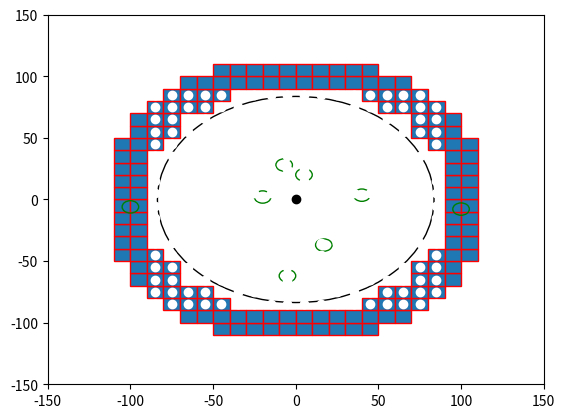

Recreate this plot in Python.

import numpy as np
import matplotlib.pyplot as plt
import matplotlib.patches as mpatches


bounding_box_2=np.array([[ -85, -75, -65, -55, -45, -35, -25, -15, -5, 5, 15, 25, 35, 45, 55, 65, 75, 85, -85, -75, -65, -55, -45, -35, -25, -15, -5, 5, 15, 25, 35, 45, 55, 65, 75, 85, -85, -75, -65, -55, -45, -35, -25, -15, -5, 5, 15, 25, 35, 45, 55, 65, 75, 85, -85, -75, -65, -55, -45, -35, -25, -15, -5, 5, 15, 25, 35, 45, 55, 65, 75, 85, -85, -75, -65, -55, -45, -35, -25, -15, -5, 5, 15, 25, 35, 45, 55, 65, 75, 85, -85, -75, -65, -55, -45, -35, -25, -15, -5, 5, 15, 25, 35, 45, 55, 65, 75, 85, -85, -75, -65, -55, -45, -35, -25, -15, -5, 5, 15, 25, 35, 45, 55, 65, 75, 85, -85, -75, -65, -55, -45, -35, -25, -15, -5, 5, 15, 25, 35, 45, 55, 65, 75, 85, -85, -75, -65, -55, -45, -35, -25, -15, -5, 5, 15, 25, 35, 45, 55, 65, 75, 85, -85, -75, -65, -55, -45, -35, -25, -15, -5, 5, 15, 25, 35, 45, 55, 65, 75, 85, -85, -75, -65, -55, -45, -35, -25, -15, -5, 5, 15, 25, 35, 45, 55, 65, 75, 85, -85, -75, -65, -55, -45, -35, -25, -15, -5, 5, 15, 25, 35, 45, 55, 65, 75, 85, -85, -75, -65, -55, -45, -35, -25, -15, -5, 5, 15, 25, 35, 45, 55, 65, 75, 85, -85, -75, -65, -55, -45, -35, -25, -15, -5, 5, 15, 25, 35, 45, 55, 65, 75, 85, -85, -75, -65, -55, -45, -35, -25, -15, -5, 5, 15, 25, 35, 45, 55, 65, 75, 85, -85, -75, -65, -55, -45, -35, -25, -15, -5, 5, 15, 25, 35, 45, 55, 65, 75, 85, -85, -75, -65, -55, -45, -35, -25, -15, -5, 5, 15, 25, 35, 45, 55, 65, 75, 85, -85, -75, -65, -55, -45, -35, -25, -15, -5, 5, 15, 25, 35, 45, 55, 65, 75, 85 ],[ -85, -85, -85, -85, -85, -85, -85, -85, -85, -85, -85, -85, -85, -85, -85, -85, -85, -85, -75, -75, -75, -75, -75, -75, -75, -75, -75, -75, -75, -75, -75, -75, -75, -75, -75, -75, -65, -65, -65, -65, -65, -65, -65, -65, -65, -65, -65, -65, -65, -65, -65, -65, -65, -65, -55, -55, -55, -55, -55, -55, -55, -55, -55, -55, -55, -55, -55, -55, -55, -55, -55, -55, -45, -45, -45, -45, -45, -45, -45, -45, -45, -45, -45, -45, -45, -45, -45, -45, -45, -45, -35, -35, -35, -35, -35, -35, -35, -35, -35, -35, -35, -35, -35, -35, -35, -35, -35, -35, -25, -25, -25, -25, -25, -25, -25, -25, -25, -25, -25, -25, -25, -25, -25, -25, -25, -25, -15, -15, -15, -15, -15, -15, -15, -15, -15, -15, -15, -15, -15, -15, -15, -15, -15, -15, -5, -5, -5, -5, -5, -5, -5, -5, -5, -5, -5, -5, -5, -5, -5, -5, -5, -5, 5, 5, 5, 5, 5, 5, 5, 5, 5, 5, 5, 5, 5, 5, 5, 5, 5, 5, 15, 15, 15, 15, 15, 15, 15, 15, 15, 15, 15, 15, 15, 15, 15, 15, 15, 15, 25, 25, 25, 25, 25, 25, 25, 25, 25, 25, 25, 25, 25, 25, 25, 25, 25, 25, 35, 35, 35, 35, 35, 35, 35, 35, 35, 35, 35, 35, 35, 35, 35, 35, 35, 35, 45, 45, 45, 45, 45, 45, 45, 45, 45, 45, 45, 45, 45, 45, 45, 45, 45, 45, 55, 55, 55, 55, 55, 55, 55, 55, 55, 55, 55, 55, 55, 55, 55, 55, 55, 55, 65, 65, 65, 65, 65, 65, 65, 65, 65, 65, 65, 65, 65, 65, 65, 65, 65, 65, 75, 75, 75, 75, 75, 75, 75, 75, 75, 75, 75, 75, 75, 75, 75, 75, 75, 75, 85, 85, 85, 85, 85, 85, 85, 85, 85, 85, 85, 85, 85, 85, 85, 85, 85, 85 ]])

bounding_box_3=np.array([[ -45, -35, -25, -15, -5, 5, 15, 25, 35, 45, -65, -55, -45, -35, -25, -15, -5, 5, 15, 25, 35, 45, 55, 65, -75, -65, -55, -45, 45, 55, 65, 75, -85, -75, -65, -55, 55, 65, 75, 85, -95, -85, -75, 75, 85, 95, -95, -85, -75, 75, 85, 95, -105, -95, -85, 85, 95, 105, -105, -95, 95, 105, -105, -95, 95, 105, -105, -95, 95, 105, -105, -95, 95, 105, -105, -95, 95, 105, -105, -95, 95, 105, -105, -95, 95, 105, -105, -95, 95, 105, -105, -95, -85, 85, 95, 105, -95, -85, -75, 75, 85, 95, -95, -85, -75, 75, 85, 95, -85, -75, -65, -55, 55, 65, 75, 85, -75, -65, -55, -45, 45, 55, 65, 75, -65, -55, -45, -35, -25, -15, -5, 5, 15, 25, 35, 45, 55, 65, -45, -35, -25, -15, -5, 5, 15, 25, 35, 45],[ -105, -105, -105, -105, -105, -105, -105, -105, -105, -105, -95, -95, -95, -95, -95, -95, -95, -95, -95, -95, -95, -95, -95, -95, -85, -85, -85, -85, -85, -85, -85, -85, -75, -75, -75, -75, -75, -75, -75, -75, -65, -65, -65, -65, -65, -65, -55, -55, -55, -55, -55, -55, -45, -45, -45, -45, -45, -45, -35, -35, -35, -35, -25, -25, -25, -25, -15, -15, -15, -15, -5, -5, -5, -5, 5, 5, 5, 5, 15, 15, 15, 15, 25, 25, 25, 25, 35, 35, 35, 35, 45, 45, 45, 45, 45, 45, 55, 55, 55, 55, 55, 55, 65, 65, 65, 65, 65, 65, 75, 75, 75, 75, 75, 75, 75, 75, 85, 85, 85, 85, 85, 85, 85, 85, 95, 95, 95, 95, 95, 95, 95, 95, 95, 95, 95, 95, 95, 95, 105, 105, 105, 105, 105, 105, 105, 105, 105, 105] ])#

cell_rep=np.array([[ -35, -25, -15, -5, 5, 15, 25, 35, -45, -35, -25, -15, -5, 5, 15, 25, 35, 45, -55, -45, -35, -25, -15, -5, 5, 15, 25, 35, 45, 55, -65, -55, -45, -35, -25, -15, -5, 5, 15, 25, 35, 45, 55, 65, -75, -65, -55, -45, -35, -25, -15, -5, 5, 15, 25, 35, 45, 55, 65, 75, -75, -65, -55, -45, -35, -25, -15, -5, 5, 15, 25, 35, 45, 55, 65, 75, -75, -65, -55, -45, -35, -25, -15, -5, 5, 15, 25, 35, 45, 55, 65, 75, -75, -65, -55, -45, -35, -25, -15, -5, 5, 15, 25, 35, 45, 55, 65, 75, -75, -65, -55, -45, -35, -25, -15, -5, 5, 15, 25, 35, 45, 55, 65, 75, -75, -65, -55, -45, -35, -25, -15, -5, 5, 15, 25, 35, 45, 55, 65, 75, -75, -65, -55, -45, -35, -25, -15, -5, 5, 15, 25, 35, 45, 55, 65, 75, -75, -65, -55, -45, -35, -25, -15, -5, 5, 15, 25, 35, 45, 55, 65, 75, -65, -55, -45, -35, -25, -15, -5, 5, 15, 25, 35, 45, 55, 65, -55, -45, -35, -25, -15, -5, 5, 15, 25, 35, 45, 55, -45, -35, -25, -15, -5, 5, 15, 25, 35, 45, -35, -25, -15, -5, 5, 15, 25, 35 ],[ -75, -75, -75, -75, -75, -75, -75, -75, -65, -65, -65, -65, -65, -65, -65, -65, -65, -65, -55, -55, -55, -55, -55, -55, -55, -55, -55, -55, -55, -55, -45, -45, -45, -45, -45, -45, -45, -45, -45, -45, -45, -45, -45, -45, -35, -35, -35, -35, -35, -35, -35, -35, -35, -35, -35, -35, -35, -35, -35, -35, -25, -25, -25, -25, -25, -25, -25, -25, -25, -25, -25, -25, -25, -25, -25, -25, -15, -15, -15, -15, -15, -15, -15, -15, -15, -15, -15, -15, -15, -15, -15, -15, -5, -5, -5, -5, -5, -5, -5, -5, -5, -5, -5, -5, -5, -5, -5, -5, 5, 5, 5, 5, 5, 5, 5, 5, 5, 5, 5, 5, 5, 5, 5, 5, 15, 15, 15, 15, 15, 15, 15, 15, 15, 15, 15, 15, 15, 15, 15, 15, 25, 25, 25, 25, 25, 25, 25, 25, 25, 25, 25, 25, 25, 25, 25, 25, 35, 35, 35, 35, 35, 35, 35, 35, 35, 35, 35, 35, 35, 35, 35, 35, 45, 45, 45, 45, 45, 45, 45, 45, 45, 45, 45, 45, 45, 45, 55, 55, 55, 55, 55, 55, 55, 55, 55, 55, 55, 55, 65, 65, 65, 65, 65, 65, 65, 65, 65, 65, 75, 75, 75, 75, 75, 75, 75, 75  ]])
a=np.diag(range(15))
#print(a)
#print(len(bounding_box))
#print(bounding_box.size)
#print(bounding_box.shape)
#print(bounding_box.reshape(2,289))
#plt.matshow(bounding_box.reshape(2,289))
#(nrows, ncols) = bounding_box.shape
#pixel_plot=plt.figure() #make plot
#plt.title("bounding box")
fig,ax=plt.subplots()
plt.plot([ -85, -75, -65, -55, -45, -35, -25, -15, -5, 5, 15, 25, 35, 45, 55, 65, 75, 85, -85, -75, -65, -55, -45, -35, -25, -15, -5, 5, 15, 25, 35, 45, 55, 65, 75, 85, -85, -75, -65, -55, -45, -35, -25, -15, -5, 5, 15, 25, 35, 45, 55, 65, 75, 85, -85, -75, -65, -55, -45, -35, -25, -15, -5, 5, 15, 25, 35, 45, 55, 65, 75, 85, -85, -75, -65, -55, -45, -35, -25, -15, -5, 5, 15, 25, 35, 45, 55, 65, 75, 85, -85, -75, -65, -55, -45, -35, -25, -15, -5, 5, 15, 25, 35, 45, 55, 65, 75, 85, -85, -75, -65, -55, -45, -35, -25, -15, -5, 5, 15, 25, 35, 45, 55, 65, 75, 85, -85, -75, -65, -55, -45, -35, -25, -15, -5, 5, 15, 25, 35, 45, 55, 65, 75, 85, -85, -75, -65, -55, -45, -35, -25, -15, -5, 5, 15, 25, 35, 45, 55, 65, 75, 85, -85, -75, -65, -55, -45, -35, -25, -15, -5, 5, 15, 25, 35, 45, 55, 65, 75, 85, -85, -75, -65, -55, -45, -35, -25, -15, -5, 5, 15, 25, 35, 45, 55, 65, 75, 85, -85, -75, -65, -55, -45, -35, -25, -15, -5, 5, 15, 25, 35, 45, 55, 65, 75, 85, -85, -75, -65, -55, -45, -35, -25, -15, -5, 5, 15, 25, 35, 45, 55, 65, 75, 85, -85, -75, -65, -55, -45, -35, -25, -15, -5, 5, 15, 25, 35, 45, 55, 65, 75, 85, -85, -75, -65, -55, -45, -35, -25, -15, -5, 5, 15, 25, 35, 45, 55, 65, 75, 85, -85, -75, -65, -55, -45, -35, -25, -15, -5, 5, 15, 25, 35, 45, 55, 65, 75, 85, -85, -75, -65, -55, -45, -35, -25, -15, -5, 5, 15, 25, 35, 45, 55, 65, 75, 85, -85, -75, -65, -55, -45, -35, -25, -15, -5, 5, 15, 25, 35, 45, 55, 65, 75, 85 ],[ -85, -85, -85, -85, -85, -85, -85, -85, -85, -85, -85, -85, -85, -85, -85, -85, -85, -85, -75, -75, -75, -75, -75, -75, -75, -75, -75, -75, -75, -75, -75, -75, -75, -75, -75, -75, -65, -65, -65, -65, -65, -65, -65, -65, -65, -65, -65, -65, -65, -65, -65, -65, -65, -65, -55, -55, -55, -55, -55, -55, -55, -55, -55, -55, -55, -55, -55, -55, -55, -55, -55, -55, -45, -45, -45, -45, -45, -45, -45, -45, -45, -45, -45, -45, -45, -45, -45, -45, -45, -45, -35, -35, -35, -35, -35, -35, -35, -35, -35, -35, -35, -35, -35, -35, -35, -35, -35, -35, -25, -25, -25, -25, -25, -25, -25, -25, -25, -25, -25, -25, -25, -25, -25, -25, -25, -25, -15, -15, -15, -15, -15, -15, -15, -15, -15, -15, -15, -15, -15, -15, -15, -15, -15, -15, -5, -5, -5, -5, -5, -5, -5, -5, -5, -5, -5, -5, -5, -5, -5, -5, -5, -5, 5, 5, 5, 5, 5, 5, 5, 5, 5, 5, 5, 5, 5, 5, 5, 5, 5, 5, 15, 15, 15, 15, 15, 15, 15, 15, 15, 15, 15, 15, 15, 15, 15, 15, 15, 15, 25, 25, 25, 25, 25, 25, 25, 25, 25, 25, 25, 25, 25, 25, 25, 25, 25, 25, 35, 35, 35, 35, 35, 35, 35, 35, 35, 35, 35, 35, 35, 35, 35, 35, 35, 35, 45, 45, 45, 45, 45, 45, 45, 45, 45, 45, 45, 45, 45, 45, 45, 45, 45, 45, 55, 55, 55, 55, 55, 55, 55, 55, 55, 55, 55, 55, 55, 55, 55, 55, 55, 55, 65, 65, 65, 65, 65, 65, 65, 65, 65, 65, 65, 65, 65, 65, 65, 65, 65, 65, 75, 75, 75, 75, 75, 75, 75, 75, 75, 75, 75, 75, 75, 75, 75, 75, 75, 75, 85, 85, 85, 85, 85, 85, 85, 85, 85, 85, 85, 85, 85, 85, 85, 85, 85, 85 ], 'wo')
for item in range(bounding_box_3.shape[1]):
    recy=mpatches.Rectangle((bounding_box_3[0][item]-5,bounding_box_3[1][item]-5), 10, 10, ec="red")  
    ax.add_patch(recy) 
    #recy=mpatches.Rectangle((bounding_box_1[item][0]-5,bounding_box_1[item][1]-5), 10, 10, ec="none")
    #ax.add_patch(recy)

circ0=mpatches.Circle((0, 0), 83.6505, ec="black", fc="none")
ax.plot([0],[0],'ko')
ax.add_patch(circ0)
circ1=mpatches.Circle((5, 20), 5, ec="green", fc="none")
circ2=mpatches.Circle((-7, 28), 5, ec="green", fc="none")
circ3=mpatches.Circle((40, 3.5), 5, ec="green", fc="none")
circ4=mpatches.Circle((100, -7.8), 5, ec="green", fc="none")
circ5=mpatches.Circle((17, -37), 5, ec="green", fc="none")
circ6=mpatches.Circle((-5, -62), 5, ec="green", fc="none")
circ7=mpatches.Circle((-20, 2), 5, ec="green", fc="none")
circ8=mpatches.Circle((-100, -6,0), 5, ec="green", fc="none")
ax.add_patch(circ1)
ax.add_patch(circ2)
ax.add_patch(circ3)
ax.add_patch(circ4)
ax.add_patch(circ5)
ax.add_patch(circ6)
ax.add_patch(circ7)
ax.add_patch(circ8)

#ax.plot([ -25, -15, -5, 5, 15, 25, -45, -35, -25, 25, 35, 45, -55, -45, 45, 55, -65, -55, 55, 65, -75, -65, 65, 75, -75, 75, -85, -75, 75, 85, -85, 85, -85, 85, -85, 85, -85, 85, -85, -75, 75, 85, -75, 75, -75, -65, 65, 75, -65, -55, 55, 65, -55, -45, 45, 55, -45, -35, -25, 25, 35, 45, -25, -15, -5, 5, 15, 25 ],[ -85, -85, -85, -85, -85, -85, -75, -75, -75, -75, -75, -75, -65, -65, -65, -65, -55, -55, -55, -55, -45, -45, -45, -45, -35, -35, -25, -25, -25, -25, -15, -15, -5, -5, 5, 5, 15, 15, 25, 25, 25, 25, 35, 35, 45, 45, 45, 45, 55, 55, 55, 55, 65, 65, 65, 65, 75, 75, 75, 75, 75, 75, 85, 85, 85, 85, 85, 85 ],'bo')
#ax.plot([ -25, -15, -5, 5, 15, 25, -45, 45, -55, 55, -65, 65, -75, 75, -85, 85, -85, 85, -85, 85, -85, 85, -85, 85, -85, 85, -75, 75, -65, 65, -55, 55, -45, 45, -25, -15, -5, 5, 15, 25, ],[ -85, -85, -85, -85, -85, -85, -75, -75, -65, -65, -55, -55, -45, -45, -25, -25, -15, -15, -5, -5, 5, 5, 15, 15, 25, 25, 45, 45, 55, 55, 65, 65, 75, 75, 85, 85, 85, 85, 85, 85,  ], 'go' )
#ax.plot([ -35, -25, -15, -5, 5, 15, 25, 35, -45, -35, -25, -15, -5, 5, 15, 25, 35, 45, -55, -45, -35, -25, -15, -5, 5, 15, 25, 35, 45, 55, -65, -55, -45, -35, -25, -15, -5, 5, 15, 25, 35, 45, 55, 65, -75, -65, -55, -45, -35, -25, -15, -5, 5, 15, 25, 35, 45, 55, 65, 75, -75, -65, -55, -45, -35, -25, -15, -5, 5, 15, 25, 35, 45, 55, 65, 75, -75, -65, -55, -45, -35, -25, -15, -5, 5, 15, 25, 35, 45, 55, 65, 75, -75, -65, -55, -45, -35, -25, -15, -5, 5, 15, 25, 35, 45, 55, 65, 75, -75, -65, -55, -45, -35, -25, -15, -5, 5, 15, 25, 35, 45, 55, 65, 75, -75, -65, -55, -45, -35, -25, -15, -5, 5, 15, 25, 35, 45, 55, 65, 75, -75, -65, -55, -45, -35, -25, -15, -5, 5, 15, 25, 35, 45, 55, 65, 75, -75, -65, -55, -45, -35, -25, -15, -5, 5, 15, 25, 35, 45, 55, 65, 75, -65, -55, -45, -35, -25, -15, -5, 5, 15, 25, 35, 45, 55, 65, -55, -45, -35, -25, -15, -5, 5, 15, 25, 35, 45, 55, -45, -35, -25, -15, -5, 5, 15, 25, 35, 45, -35, -25, -15, -5, 5, 15, 25, 35 ],[ -75, -75, -75, -75, -75, -75, -75, -75, -65, -65, -65, -65, -65, -65, -65, -65, -65, -65, -55, -55, -55, -55, -55, -55, -55, -55, -55, -55, -55, -55, -45, -45, -45, -45, -45, -45, -45, -45, -45, -45, -45, -45, -45, -45, -35, -35, -35, -35, -35, -35, -35, -35, -35, -35, -35, -35, -35, -35, -35, -35, -25, -25, -25, -25, -25, -25, -25, -25, -25, -25, -25, -25, -25, -25, -25, -25, -15, -15, -15, -15, -15, -15, -15, -15, -15, -15, -15, -15, -15, -15, -15, -15, -5, -5, -5, -5, -5, -5, -5, -5, -5, -5, -5, -5, -5, -5, -5, -5, 5, 5, 5, 5, 5, 5, 5, 5, 5, 5, 5, 5, 5, 5, 5, 5, 15, 15, 15, 15, 15, 15, 15, 15, 15, 15, 15, 15, 15, 15, 15, 15, 25, 25, 25, 25, 25, 25, 25, 25, 25, 25, 25, 25, 25, 25, 25, 25, 35, 35, 35, 35, 35, 35, 35, 35, 35, 35, 35, 35, 35, 35, 35, 35, 45, 45, 45, 45, 45, 45, 45, 45, 45, 45, 45, 45, 45, 45, 55, 55, 55, 55, 55, 55, 55, 55, 55, 55, 55, 55, 65, 65, 65, 65, 65, 65, 65, 65, 65, 65, 75, 75, 75, 75, 75, 75, 75, 75  ],'yo')
#ax.grid()
#for item in range(cell_rep.shape[1]):
#    recy2=mpatches.Rectangle((cell_rep[0][item]-5,cell_rep[1][item]-5), 10, 10, ec="yellow",fc="black")  
#    ax.add_patch(recy2) 
    #recy=mpatches.Rectangle((bounding_box_1[item][0]-5,bounding_box_1[item][1]-5), 10, 10, ec="none")
    #ax.add_patch(recy)

plt.axis([-150, 150, -150, 150])
plt.show()

